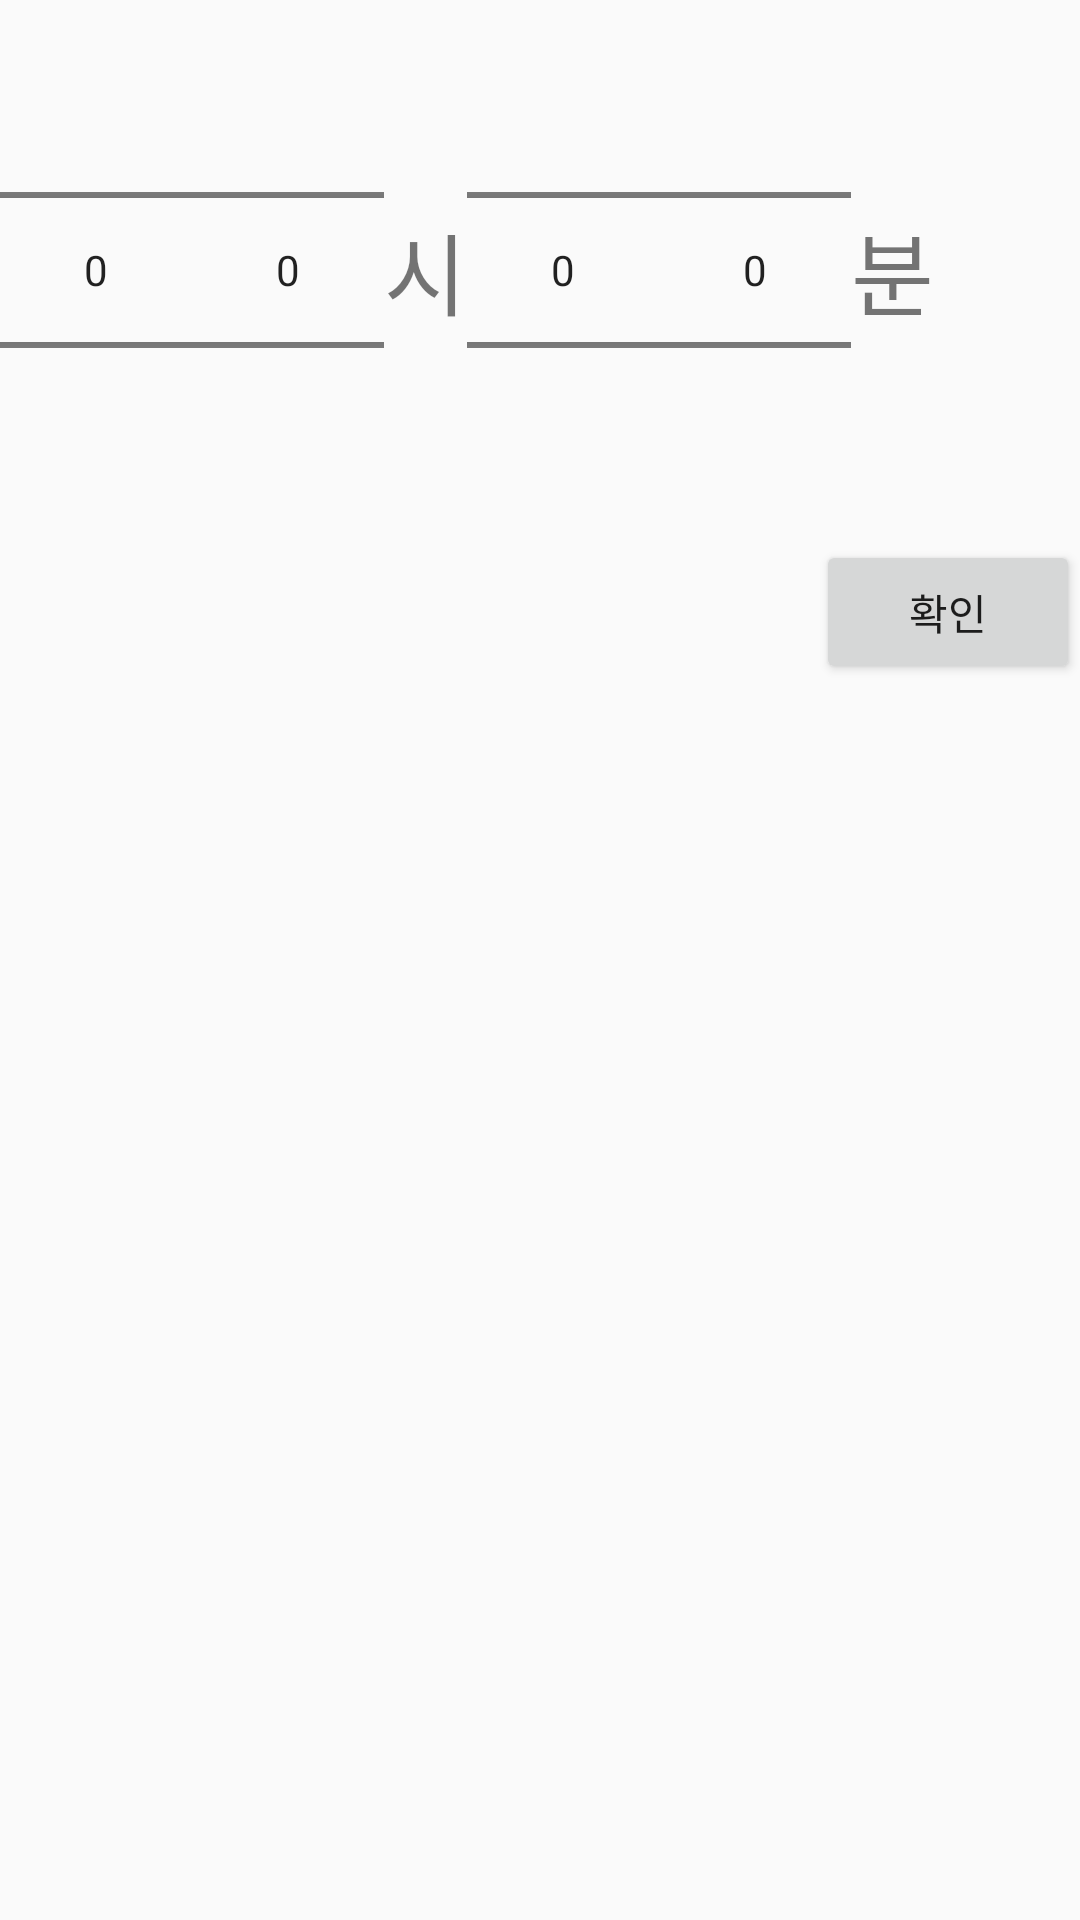

Write the Android layout XML for this screen, with the resource values it uses.
<!-- AndroidManifest.xml: application theme AppTheme -->
<!-- res/layout/alarm.xml -->
<?xml version="1.0" encoding="utf-8"?>
<LinearLayout xmlns:android="http://schemas.android.com/apk/res/android"
    android:orientation="vertical" android:layout_width="match_parent"
    android:layout_height="match_parent">
    <LinearLayout
        android:layout_width="match_parent"
        android:layout_height="wrap_content"
        android:orientation="horizontal">
    <NumberPicker
        android:layout_width="wrap_content"
        android:layout_height="wrap_content"
        android:id="@+id/hour_f"/>
    <NumberPicker
        android:layout_width="wrap_content"
        android:layout_height="wrap_content"
        android:id="@+id/hour_s"/>
        <TextView
            android:layout_width="wrap_content"
            android:layout_height="match_parent"
            android:text="시"
            android:textSize="30dp"
            android:gravity="center"/>
            <NumberPicker
                android:layout_width="wrap_content"
                android:layout_height="wrap_content"
                android:id="@+id/min_f"/>
            <NumberPicker
                android:layout_width="wrap_content"
                android:layout_height="wrap_content"
                android:id="@+id/min_s"/>
            <TextView
                android:layout_width="wrap_content"
                android:layout_height="match_parent"
                android:text="분"
                android:textSize="30dp"
                android:gravity="center"/>
        </LinearLayout>
       <Button
           android:layout_width="wrap_content"
           android:layout_height="wrap_content"
           android:layout_gravity="right"
           android:text="확인"
           android:id="@+id/alarm_submt"
           />

</LinearLayout>
<!-- resources referenced by this layout -->
<resources>
  <style name="AppTheme" parent="Theme.AppCompat.Light.DarkActionBar">
          
          <item name="colorPrimary">@color/colorPrimary</item>
          <item name="colorPrimaryDark">@color/colorPrimaryDark</item>
          <item name="colorAccent">@color/colorAccent</item>
      </style>
  <color name="colorPrimary">#008577</color>
  <color name="colorPrimaryDark">#00574B</color>
  <color name="colorAccent">#D81B60</color>
</resources>
